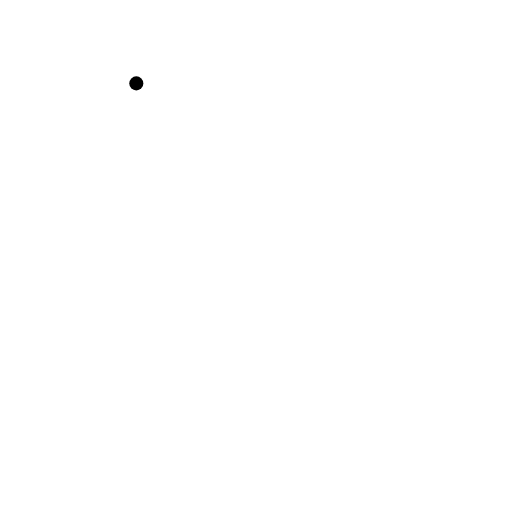
t = 0.00 s
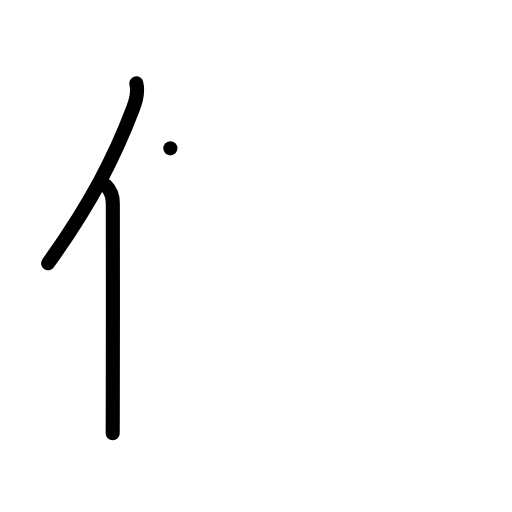
t = 2.00 s
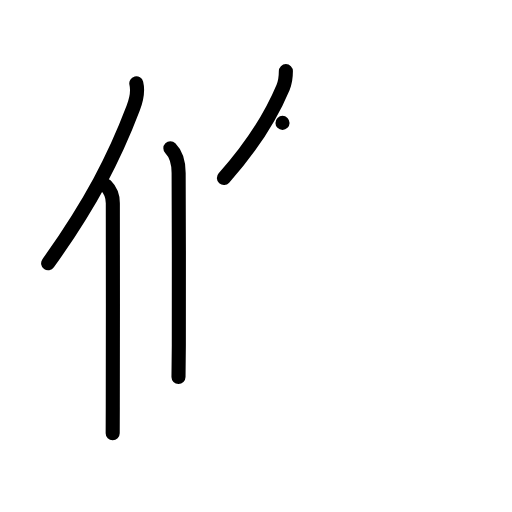
t = 4.00 s
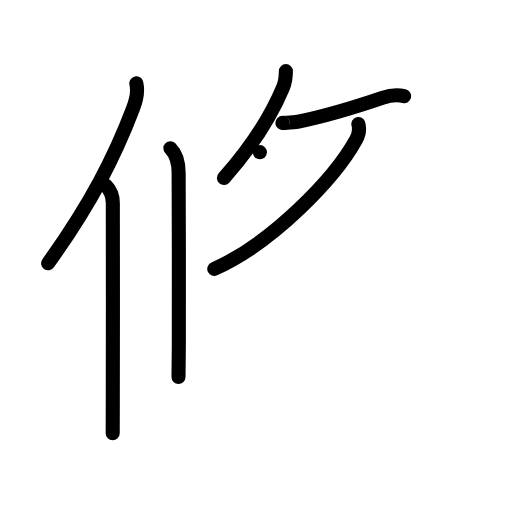
t = 6.00 s
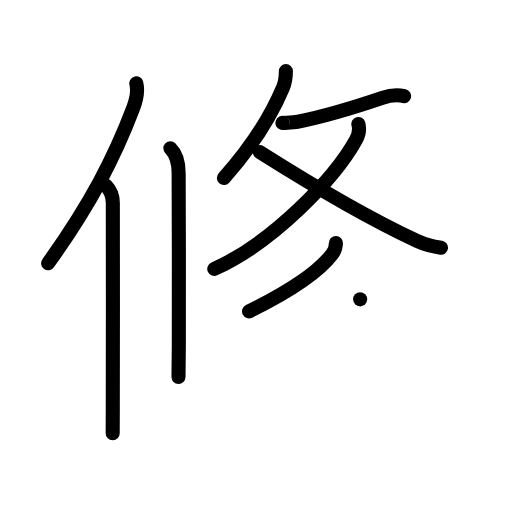
t = 8.00 s
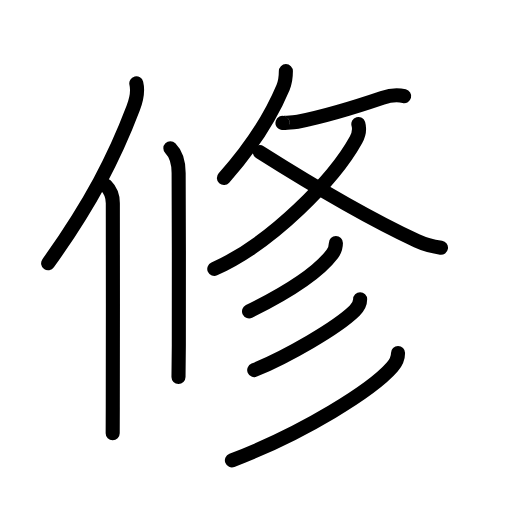
t = 10.00 s

The animated SVG that drew these frames (rendered in a browser with its animation timeline set to each time). Animation: 32 SMIL elements (animate=32); one cycle of 10.00 s.

<?xml version="1.0" encoding="UTF-8"?>
<!--
AniKanjiVG is licensed by CC-BY-SA Paul C. Sommerhoff (https://bitbucket.org/sommerhoff/anikanjivg).
AniKanjiVG uses KanjiVG which is licensed by CC-BY-SA Ulrich Apel (http://kanjivg.tagaini.net).
See also http://creativecommons.org/licenses/by-sa/3.0/
-->
<svg xmlns:kvg='http://kanjivg.tagaini.net' xmlns='http://www.w3.org/2000/svg' width='109' height='109' viewBox='0 0 109 109' style='fill:none;stroke:#000000;stroke-width:3;stroke-linecap:round;stroke-linejoin:round;' id="kvg:kanji_04fee"><g id="kvg:04fee" kvg:element="修"><g id="kvg:04fee-g1" kvg:element="攸" kvg:part="1" kvg:position="left" kvg:phon="攸1"><g id="kvg:04fee-g2" kvg:element="亻" kvg:variant="true" kvg:original="人" kvg:position="left" kvg:radical="general"><path id="kvg:04fee-s1" kvg:type="㇒" d="M29.02,17.75c0.36,1.5-0.05,3.67-0.68,5.31c-3.97,10.45-9,20.26-18.09,32.98"><animate attributeName="d" begin="0.0s" dur="0.5s" from="M29.02,17.75C29.02,17.75,29.02,17.75,29.02,17.75" to="M29.02,17.75c0.36,1.5-0.05,3.67-0.68,5.31" />
<animate attributeName="d" begin="0.5s" dur="0.5s" from="M29.02,17.75c0.36,1.5-0.05,3.67-0.68,5.31c0,0,0,0,0,0,0" to="M29.02,17.75c0.36,1.5-0.05,3.67-0.68,5.31c-3.97,10.45-9,20.26-18.09,32.98" />
</path>
<path id="kvg:04fee-s2" kvg:type="㇑" d="M22.53,39.5c0.86,0.86,1.49,2.38,1.49,3.75c0,11.68,0.05,32.25-0.01,43.5c-0.01,2.32-0.02,4.21-0.02,5.5"><animate attributeName="d" begin="1.0s" dur="0.3333333333333333s" from="M22.53,39.5C22.53,39.5,22.53,39.5,22.53,39.5" to="M22.53,39.5c0.86,0.86,1.49,2.38,1.49,3.75" />
<animate attributeName="d" begin="1.3333333333333333s" dur="0.3333333333333333s" from="M22.53,39.5c0.86,0.86,1.49,2.38,1.49,3.75c0,0,0,0,0,0,0" to="M22.53,39.5c0.86,0.86,1.49,2.38,1.49,3.75c0,11.68,0.05,32.25-0.01,43.5" />
<animate attributeName="d" begin="1.6666666666666665s" dur="0.3333333333333333s" from="M22.53,39.5c0.86,0.86,1.49,2.38,1.49,3.75c0,11.68,0.05,32.25-0.01,43.5c0,0,0,0,0,0,0" to="M22.53,39.5c0.86,0.86,1.49,2.38,1.49,3.75c0,11.68,0.05,32.25-0.01,43.5c-0.01,2.32-0.02,4.21-0.02,5.5" />
<animate attributeName="d" begin="0s" dur="1.0s" from="M-100,-100" to="M-100,-100" />
</path>
</g>
</g>
<g id="kvg:04fee-g3" kvg:position="right"><g id="kvg:04fee-g4" kvg:element="攸" kvg:part="2" kvg:position="right" kvg:phon="攸2"><g id="kvg:04fee-g5" kvg:element="丨"><path id="kvg:04fee-s3" kvg:type="㇑" d="M36.27,31.58c1.2,1.2,1.76,3.17,1.76,5.27c0,11,0.14,26.98,0.04,36.65C38.03,76.64,38,79.04,38,80.25"><animate attributeName="d" begin="2.0s" dur="0.3333333333333333s" from="M36.27,31.58C36.27,31.58,36.27,31.58,36.27,31.58" to="M36.27,31.58c1.2,1.2,1.76,3.17,1.76,5.27" />
<animate attributeName="d" begin="2.3333333333333335s" dur="0.3333333333333333s" from="M36.27,31.58c1.2,1.2,1.76,3.17,1.76,5.27c0,0,0,0,0,0,0" to="M36.27,31.58c1.2,1.2,1.76,3.17,1.76,5.27c0,11,0.14,26.98,0.04,36.65" />
<animate attributeName="d" begin="2.6666666666666665s" dur="0.3333333333333333s" from="M36.27,31.58c1.2,1.2,1.76,3.17,1.76,5.27c0,11,0.14,26.98,0.04,36.65c0,0,0,0,0,0,0" to="M36.27,31.58c1.2,1.2,1.76,3.17,1.76,5.27c0,11,0.14,26.98,0.04,36.65C38.03,76.64,38,79.04,38,80.25" />
<animate attributeName="d" begin="0s" dur="2.0s" from="M-100,-100" to="M-100,-100" />
</path>
</g>
<g id="kvg:04fee-g6" kvg:element="攴" kvg:original="攵"><g id="kvg:04fee-g7" kvg:position="top"><path id="kvg:04fee-s4" kvg:type="㇒" d="M60.86,15.14c0,1.36-0.19,2.52-0.6,3.49c-2.01,4.79-5.89,11.75-12.59,19.27"><animate attributeName="d" begin="3.0s" dur="0.5s" from="M60.86,15.14C60.86,15.14,60.86,15.14,60.86,15.14" to="M60.86,15.14c0,1.36-0.19,2.52-0.6,3.49" />
<animate attributeName="d" begin="3.5s" dur="0.5s" from="M60.86,15.14c0,1.36-0.19,2.52-0.6,3.49c0,0,0,0,0,0,0" to="M60.86,15.14c0,1.36-0.19,2.52-0.6,3.49c-2.01,4.79-5.89,11.75-12.59,19.27" />
<animate attributeName="d" begin="0s" dur="3.0s" from="M-100,-100" to="M-100,-100" />
</path>
<path id="kvg:04fee-s5" kvg:type="㇐" d="M60.14,26.16c-0.03,0.09,3.27-0.25,3.36-0.27c5.86-1.19,12.66-3.28,17.89-5.06c1.42-0.48,3.15-0.72,4.65-0.36"><animate attributeName="d" begin="4.0s" dur="0.3333333333333333s" from="M60.14,26.16C60.14,26.16,60.14,26.16,60.14,26.16" to="M60.14,26.16c-0.03,0.09,3.27-0.25,3.36-0.27" />
<animate attributeName="d" begin="4.333333333333333s" dur="0.3333333333333333s" from="M60.14,26.16c-0.03,0.09,3.27-0.25,3.36-0.27c0,0,0,0,0,0,0" to="M60.14,26.16c-0.03,0.09,3.27-0.25,3.36-0.27c5.86-1.19,12.66-3.28,17.89-5.06" />
<animate attributeName="d" begin="4.666666666666667s" dur="0.3333333333333333s" from="M60.14,26.16c-0.03,0.09,3.27-0.25,3.36-0.27c5.86-1.19,12.66-3.28,17.89-5.06c0,0,0,0,0,0,0" to="M60.14,26.16c-0.03,0.09,3.27-0.25,3.36-0.27c5.86-1.19,12.66-3.28,17.89-5.06c1.42-0.48,3.15-0.72,4.65-0.36" />
<animate attributeName="d" begin="0s" dur="4.0s" from="M-100,-100" to="M-100,-100" />
</path>
</g>
<g id="kvg:04fee-g8" kvg:element="乂" kvg:position="bottom"><g id="kvg:04fee-g9" kvg:element="丿"><path id="kvg:04fee-s6" kvg:type="㇒" d="M76.29,26.4c0.34,1.22,0.19,2.12-0.51,3.39C71.25,38,58,51.75,45.62,57.25"><animate attributeName="d" begin="5.0s" dur="0.5s" from="M76.29,26.4C76.29,26.4,76.29,26.4,76.29,26.4" to="M76.29,26.4c0.34,1.22,0.19,2.12-0.51,3.39" />
<animate attributeName="d" begin="5.5s" dur="0.5s" from="M76.29,26.4c0.34,1.22,0.19,2.12-0.51,3.39c0,0,0,0,0,0,0" to="M76.29,26.4c0.34,1.22,0.19,2.12-0.51,3.39C71.25,38,58,51.75,45.62,57.25" />
<animate attributeName="d" begin="0s" dur="5.0s" from="M-100,-100" to="M-100,-100" />
</path>
</g>
<path id="kvg:04fee-s7" kvg:type="㇏" d="M55.32,32.39c8.68,5.49,21.81,13.49,33.44,18.9c2.01,0.94,3.21,1.17,5.12,1.46"><animate attributeName="d" begin="6.0s" dur="0.5s" from="M55.32,32.39C55.32,32.39,55.32,32.39,55.32,32.39" to="M55.32,32.39c8.68,5.49,21.81,13.49,33.44,18.9" />
<animate attributeName="d" begin="6.5s" dur="0.5s" from="M55.32,32.39c8.68,5.49,21.81,13.49,33.44,18.9c0,0,0,0,0,0,0" to="M55.32,32.39c8.68,5.49,21.81,13.49,33.44,18.9c2.01,0.94,3.21,1.17,5.12,1.46" />
<animate attributeName="d" begin="0s" dur="6.0s" from="M-100,-100" to="M-100,-100" />
</path>
</g>
</g>
</g>
<g id="kvg:04fee-g10" kvg:element="彡"><g id="kvg:04fee-g11" kvg:element="丿"><path id="kvg:04fee-s8" kvg:type="㇒" d="M71.51,51.75c0,0.75-0.28,1.66-0.78,2.32c-2.34,3.11-7.4,7.14-17.71,12.22"><animate attributeName="d" begin="7.0s" dur="0.5s" from="M71.51,51.75C71.51,51.75,71.51,51.75,71.51,51.75" to="M71.51,51.75c0,0.75-0.28,1.66-0.78,2.32" />
<animate attributeName="d" begin="7.5s" dur="0.5s" from="M71.51,51.75c0,0.75-0.28,1.66-0.78,2.32c0,0,0,0,0,0,0" to="M71.51,51.75c0,0.75-0.28,1.66-0.78,2.32c-2.34,3.11-7.4,7.14-17.71,12.22" />
<animate attributeName="d" begin="0s" dur="7.0s" from="M-100,-100" to="M-100,-100" />
</path>
</g>
<g id="kvg:04fee-g12" kvg:element="丿"><path id="kvg:04fee-s9" kvg:type="㇒" d="M76.67,63.73c0,1.02-0.57,1.83-1.16,2.4c-3.83,3.74-14.34,9.75-21.39,12.66"><animate attributeName="d" begin="8.0s" dur="0.5s" from="M76.67,63.73C76.67,63.73,76.67,63.73,76.67,63.73" to="M76.67,63.73c0,1.02-0.57,1.83-1.16,2.4" />
<animate attributeName="d" begin="8.5s" dur="0.5s" from="M76.67,63.73c0,1.02-0.57,1.83-1.16,2.4c0,0,0,0,0,0,0" to="M76.67,63.73c0,1.02-0.57,1.83-1.16,2.4c-3.83,3.74-14.34,9.75-21.39,12.66" />
<animate attributeName="d" begin="0s" dur="8.0s" from="M-100,-100" to="M-100,-100" />
</path>
</g>
<g id="kvg:04fee-g13" kvg:element="丿"><path id="kvg:04fee-s10" kvg:type="㇒" d="M84.74,75.16c0,1.18-0.47,2.1-1.22,2.96C79.29,82.98,64.79,92.15,49.37,98"><animate attributeName="d" begin="9.0s" dur="0.5s" from="M84.74,75.16C84.74,75.16,84.74,75.16,84.74,75.16" to="M84.74,75.16c0,1.18-0.47,2.1-1.22,2.96" />
<animate attributeName="d" begin="9.5s" dur="0.5s" from="M84.74,75.16c0,1.18-0.47,2.1-1.22,2.96c0,0,0,0,0,0,0" to="M84.74,75.16c0,1.18-0.47,2.1-1.22,2.96C79.29,82.98,64.79,92.15,49.37,98" />
<animate attributeName="d" begin="0s" dur="9.0s" from="M-100,-100" to="M-100,-100" />
</path>
</g>
</g>
</g>
</g>
</svg>
